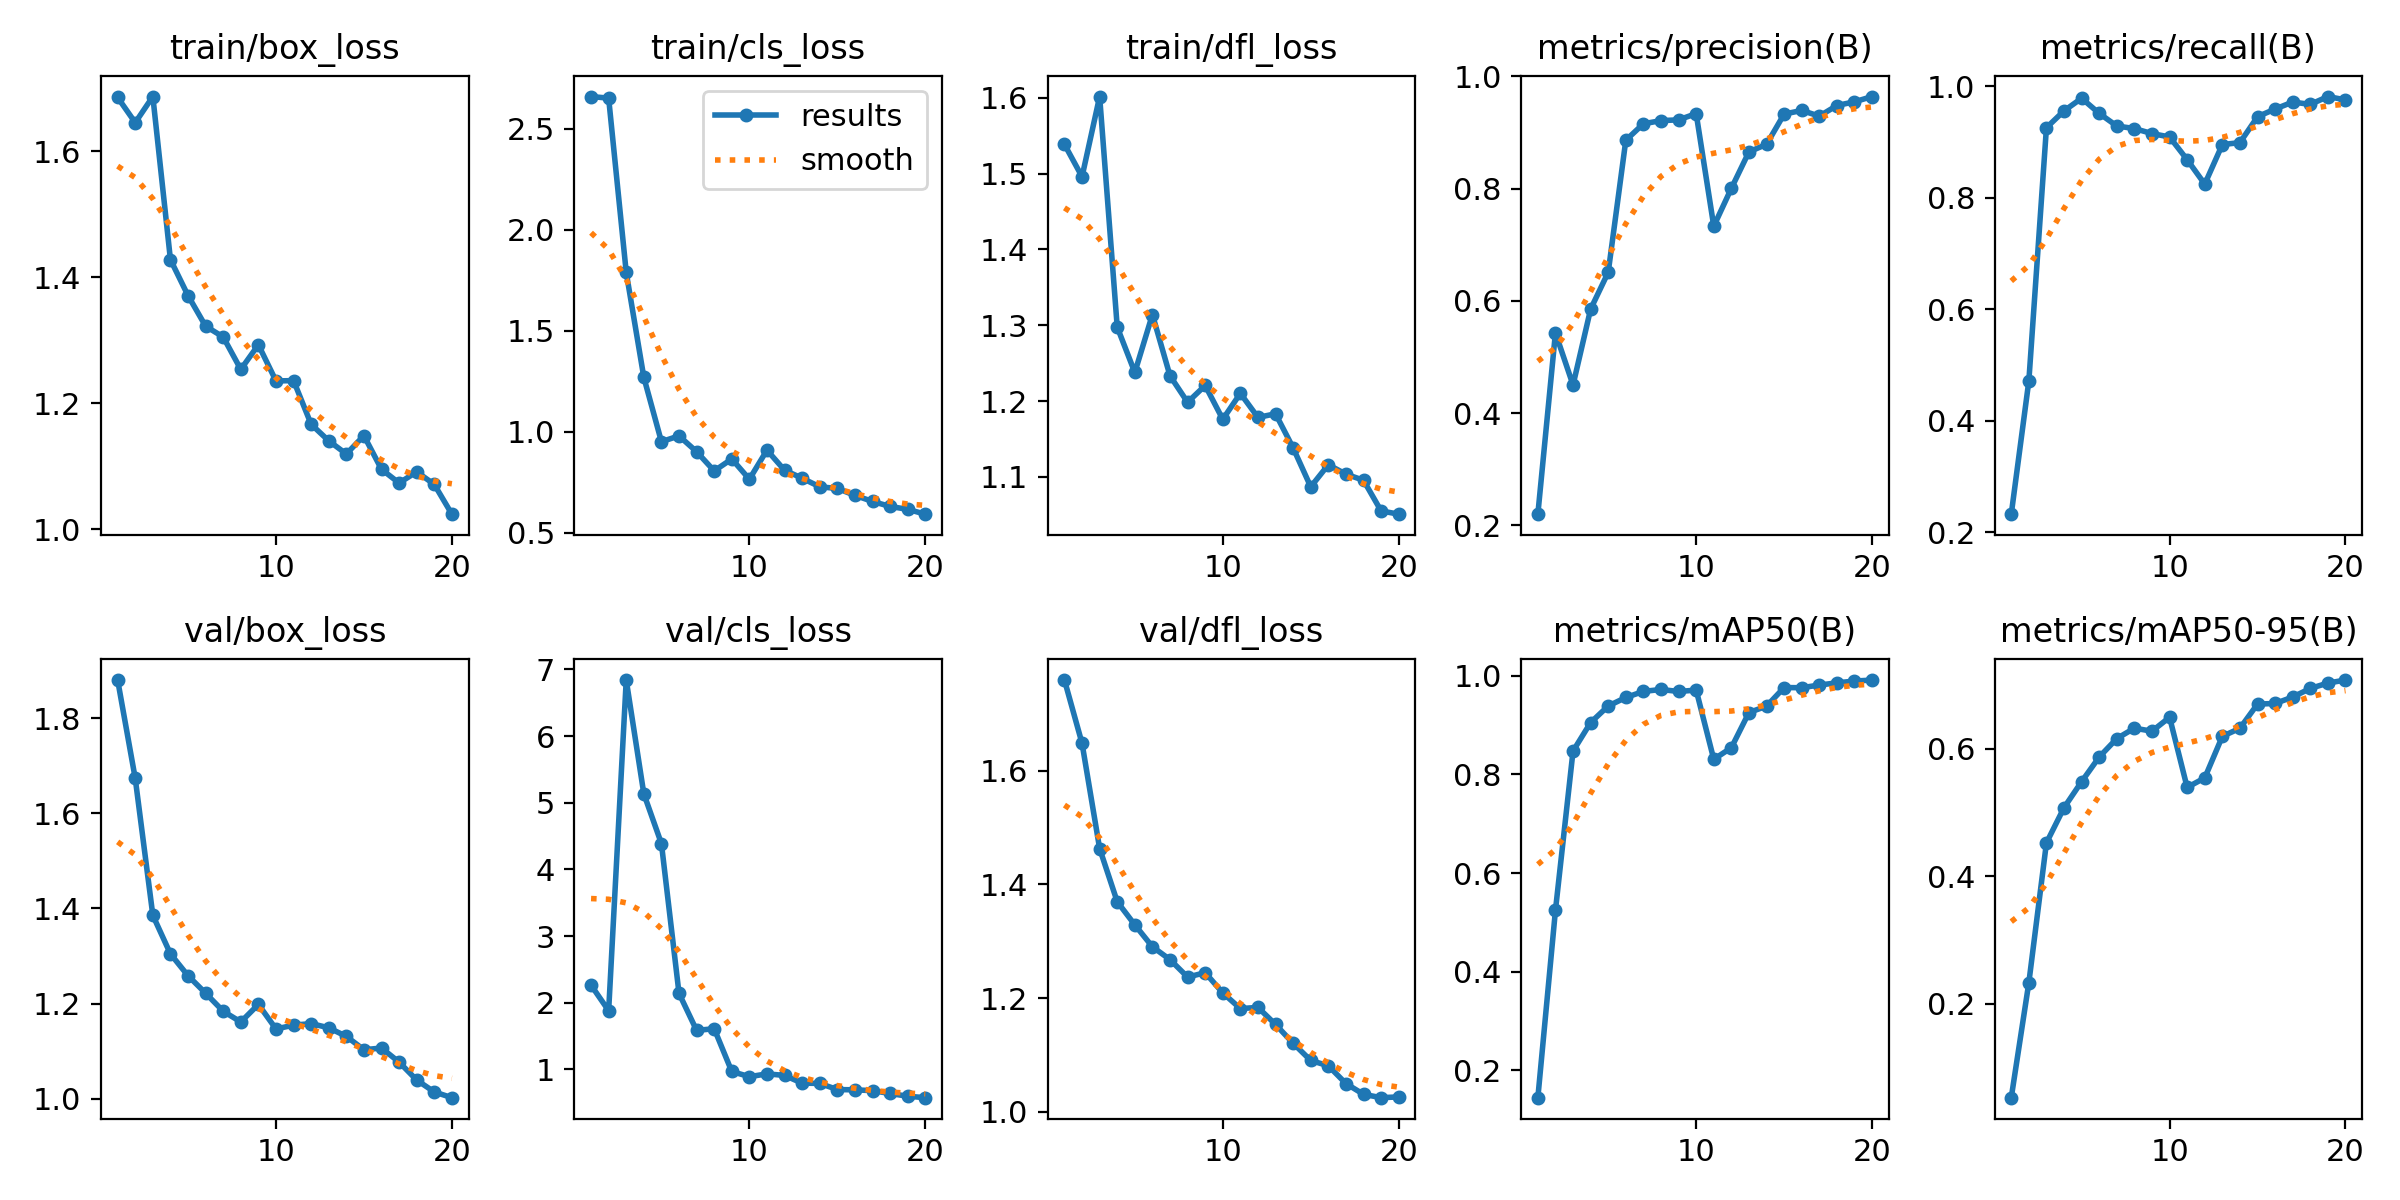

The table this chart was drawn from, first rows:
epoch, time, train/box_loss, train/cls_loss, train/dfl_loss, metrics/precision(B), metrics/recall(B), metrics/mAP50(B), metrics/mAP50-95(B), val/box_loss, val/cls_loss, val/dfl_loss, lr/pg0, lr/pg1, lr/pg2
1, 2.093, 1.685, 2.66, 1.539, 0.2197, 0.2326, 0.1448, 0.05309, 1.88, 2.263, 1.759, 4e-05, 4e-05, 4e-05
2, 3.1, 1.645, 2.652, 1.496, 0.5428, 0.4717, 0.5245, 0.2334, 1.673, 1.879, 1.648, 9.505e-05, 9.505e-05, 9.505e-05
3, 4.348, 1.687, 1.789, 1.602, 0.4499, 0.926, 0.8475, 0.4526, 1.386, 6.841, 1.463, 0.0001442, 0.0001442, 0.0001442
4, 5.609, 1.428, 1.27, 1.298, 0.5852, 0.9562, 0.9052, 0.5078, 1.305, 5.134, 1.369, 0.0001873, 0.0001873, 0.0001873
5, 7.046, 1.371, 0.9515, 1.238, 0.6509, 0.9788, 0.9389, 0.5486, 1.259, 4.387, 1.329, 0.0002246, 0.0002246, 0.0002246
6, 8.268, 1.322, 0.9801, 1.314, 0.8863, 0.9517, 0.956, 0.5872, 1.222, 2.14, 1.29, 0.0002559, 0.0002559, 0.0002559
7, 9.489, 1.305, 0.9019, 1.233, 0.9156, 0.929, 0.9684, 0.6161, 1.184, 1.584, 1.268, 0.0002812, 0.0002812, 0.0002812
8, 10.68, 1.254, 0.8067, 1.198, 0.9213, 0.9245, 0.9723, 0.6325, 1.162, 1.609, 1.237, 0.0003006, 0.0003006, 0.0003006
9, 11.92, 1.293, 0.8659, 1.221, 0.9226, 0.9154, 0.9682, 0.6277, 1.198, 0.9671, 1.245, 0.0003141, 0.0003141, 0.0003141
10, 13.07, 1.235, 0.7655, 1.176, 0.9337, 0.9094, 0.9711, 0.6495, 1.147, 0.889, 1.209, 0.0003216, 0.0003216, 0.0003216
11, 16.61, 1.236, 0.9097, 1.21, 0.733, 0.8686, 0.8307, 0.5395, 1.155, 0.9315, 1.182, 0.0003232, 0.0003232, 0.0003232
12, 17.78, 1.166, 0.8102, 1.178, 0.8005, 0.8248, 0.8543, 0.5545, 1.158, 0.9085, 1.184, 0.0003189, 0.0003189, 0.0003189
13, 18.97, 1.14, 0.7706, 1.183, 0.8656, 0.8958, 0.9255, 0.6196, 1.149, 0.7918, 1.154, 0.0003086, 0.0003086, 0.0003086
14, 20.1, 1.119, 0.728, 1.138, 0.8789, 0.8992, 0.9385, 0.6323, 1.131, 0.7886, 1.121, 0.0002923, 0.0002923, 0.0002923
15, 21.29, 1.148, 0.7198, 1.087, 0.9329, 0.9457, 0.9762, 0.6703, 1.103, 0.6957, 1.09, 0.0002702, 0.0002702, 0.0002702
16, 22.66, 1.095, 0.6857, 1.116, 0.9394, 0.9595, 0.9759, 0.6712, 1.107, 0.6923, 1.081, 0.0002421, 0.0002421, 0.0002421
17, 23.88, 1.073, 0.6556, 1.104, 0.9292, 0.972, 0.9813, 0.6813, 1.077, 0.6792, 1.05, 0.000208, 0.000208, 0.000208
18, 25.06, 1.091, 0.6307, 1.096, 0.9482, 0.9678, 0.9858, 0.6948, 1.04, 0.637, 1.031, 0.000168, 0.000168, 0.000168
19, 26.25, 1.071, 0.6165, 1.055, 0.9548, 0.9819, 0.9893, 0.7032, 1.014, 0.5958, 1.025, 0.0001221, 0.0001221, 0.0001221
20, 27.43, 1.024, 0.5926, 1.051, 0.9642, 0.9758, 0.9914, 0.7079, 1.003, 0.5742, 1.026, 7.021e-05, 7.021e-05, 7.021e-05
